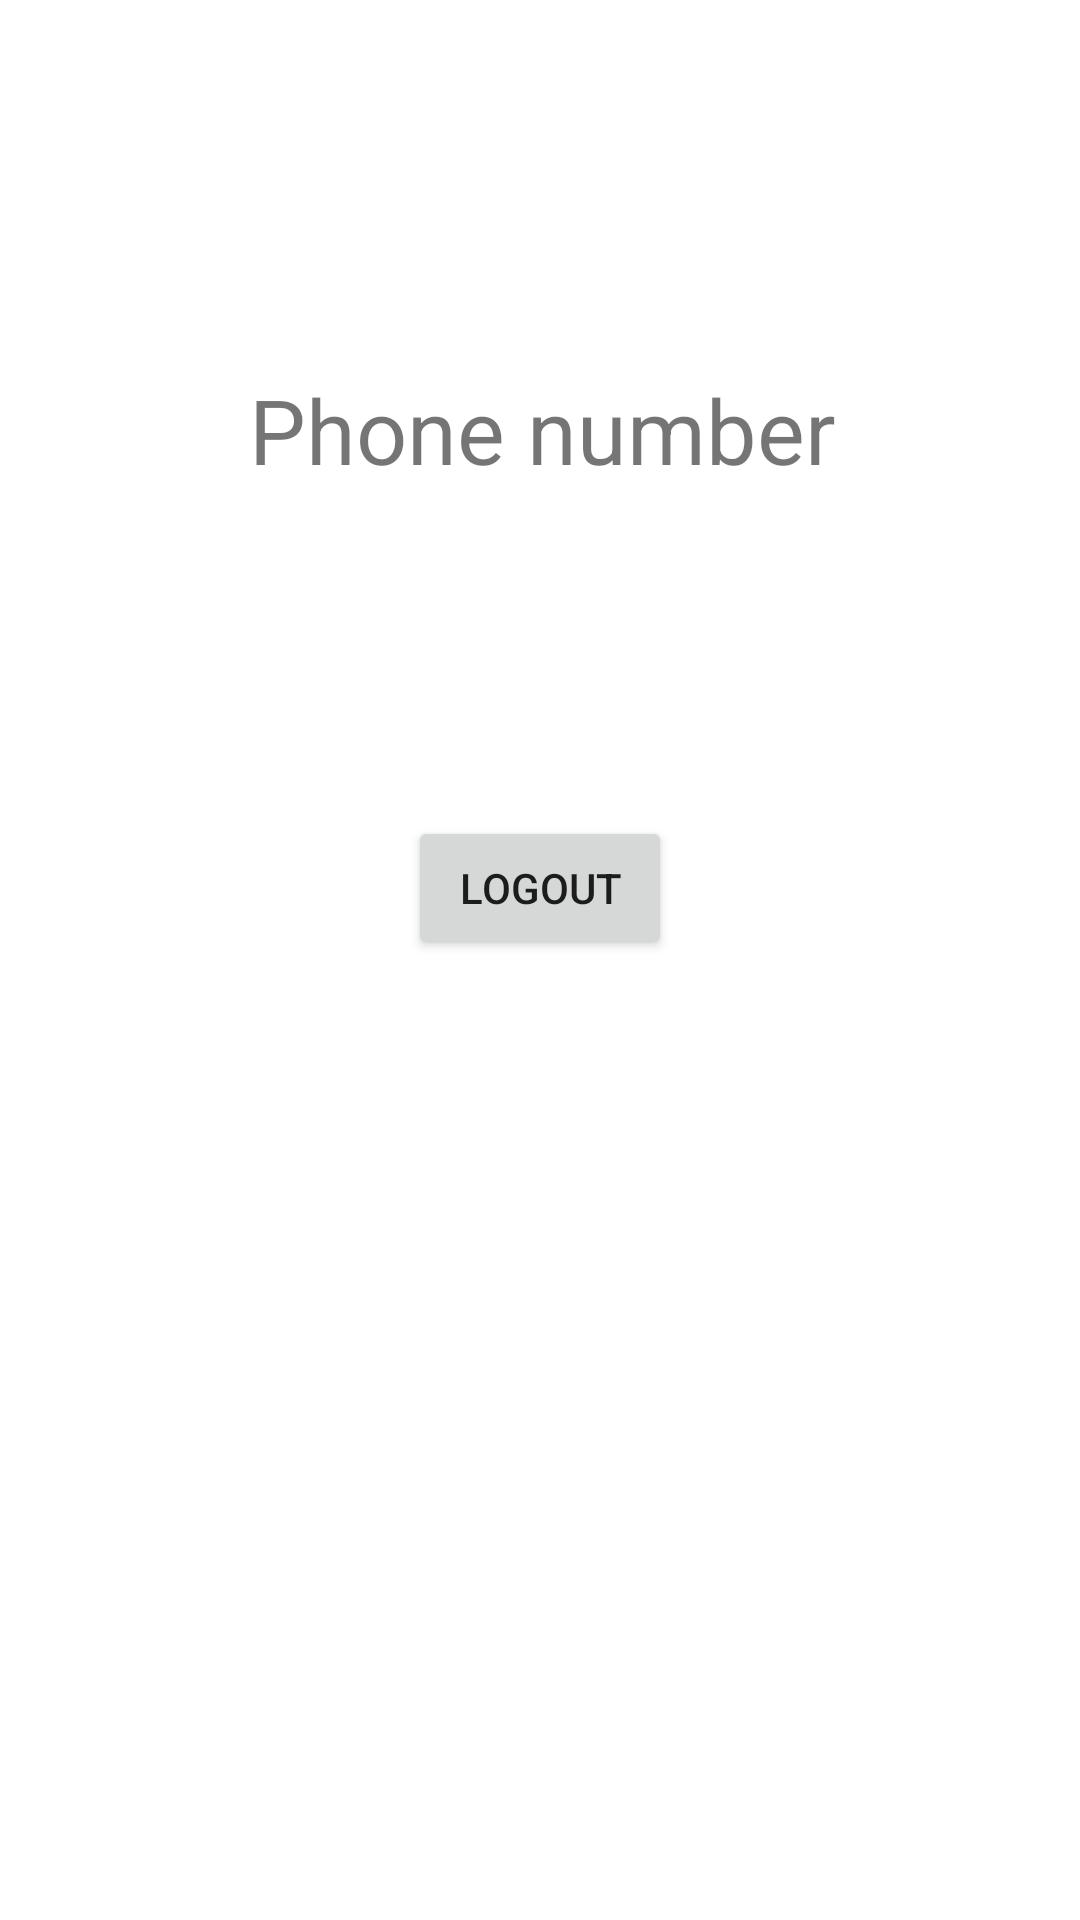

Produce the Android XML layout that renders to this screen, including the resource entries it uses.
<!-- AndroidManifest.xml: application theme Theme.OtpVerification -->
<!-- res/layout/activity_success.xml -->
<?xml version="1.0" encoding="utf-8"?>
<androidx.constraintlayout.widget.ConstraintLayout xmlns:android="http://schemas.android.com/apk/res/android"
    xmlns:app="http://schemas.android.com/apk/res-auto"
    xmlns:tools="http://schemas.android.com/tools"
    android:layout_width="match_parent"
    android:layout_height="match_parent"
    tools:context=".SuccessActivity">


    <TextView
        android:id="@+id/mobile_number"
        android:layout_width="wrap_content"
        android:layout_height="wrap_content"
        android:layout_marginStart="83dp"
        android:layout_marginTop="123dp"
        android:text="Phone number"
        android:textSize="30sp"
        app:layout_constraintStart_toStartOf="parent"
        app:layout_constraintTop_toTopOf="parent" />

    <Button
        android:id="@+id/button"
        android:layout_width="wrap_content"
        android:layout_height="wrap_content"
        android:layout_marginTop="272dp"
        android:onClick="logoutme"
        android:text="Logout"
        app:layout_constraintEnd_toEndOf="parent"
        app:layout_constraintStart_toStartOf="parent"
        app:layout_constraintTop_toTopOf="parent" />

</androidx.constraintlayout.widget.ConstraintLayout>
<!-- resources referenced by this layout -->
<resources>
  <style name="Theme.OtpVerification" parent="Theme.MaterialComponents.DayNight.DarkActionBar">
          
          <item name="colorPrimary">@color/purple_500</item>
          <item name="colorPrimaryVariant">@color/purple_700</item>
          <item name="colorOnPrimary">@color/white</item>
          
          <item name="colorSecondary">@color/teal_200</item>
          <item name="colorSecondaryVariant">@color/teal_700</item>
          <item name="colorOnSecondary">@color/black</item>
          
          <item name="android:statusBarColor">?attr/colorPrimaryVariant</item>
          
      </style>
  <!-- not gathered from this repository: default colours our renderer supplied (Android Studio template values) -->
  <color name="purple_500">#FF6200EE</color>
  <color name="purple_700">#FF3700B3</color>
  <color name="teal_200">#FF03DAC5</color>
  <color name="teal_700">#FF018786</color>
  <color name="black">#FF000000</color>
  <color name="white">#FFFFFFFF</color>
</resources>
